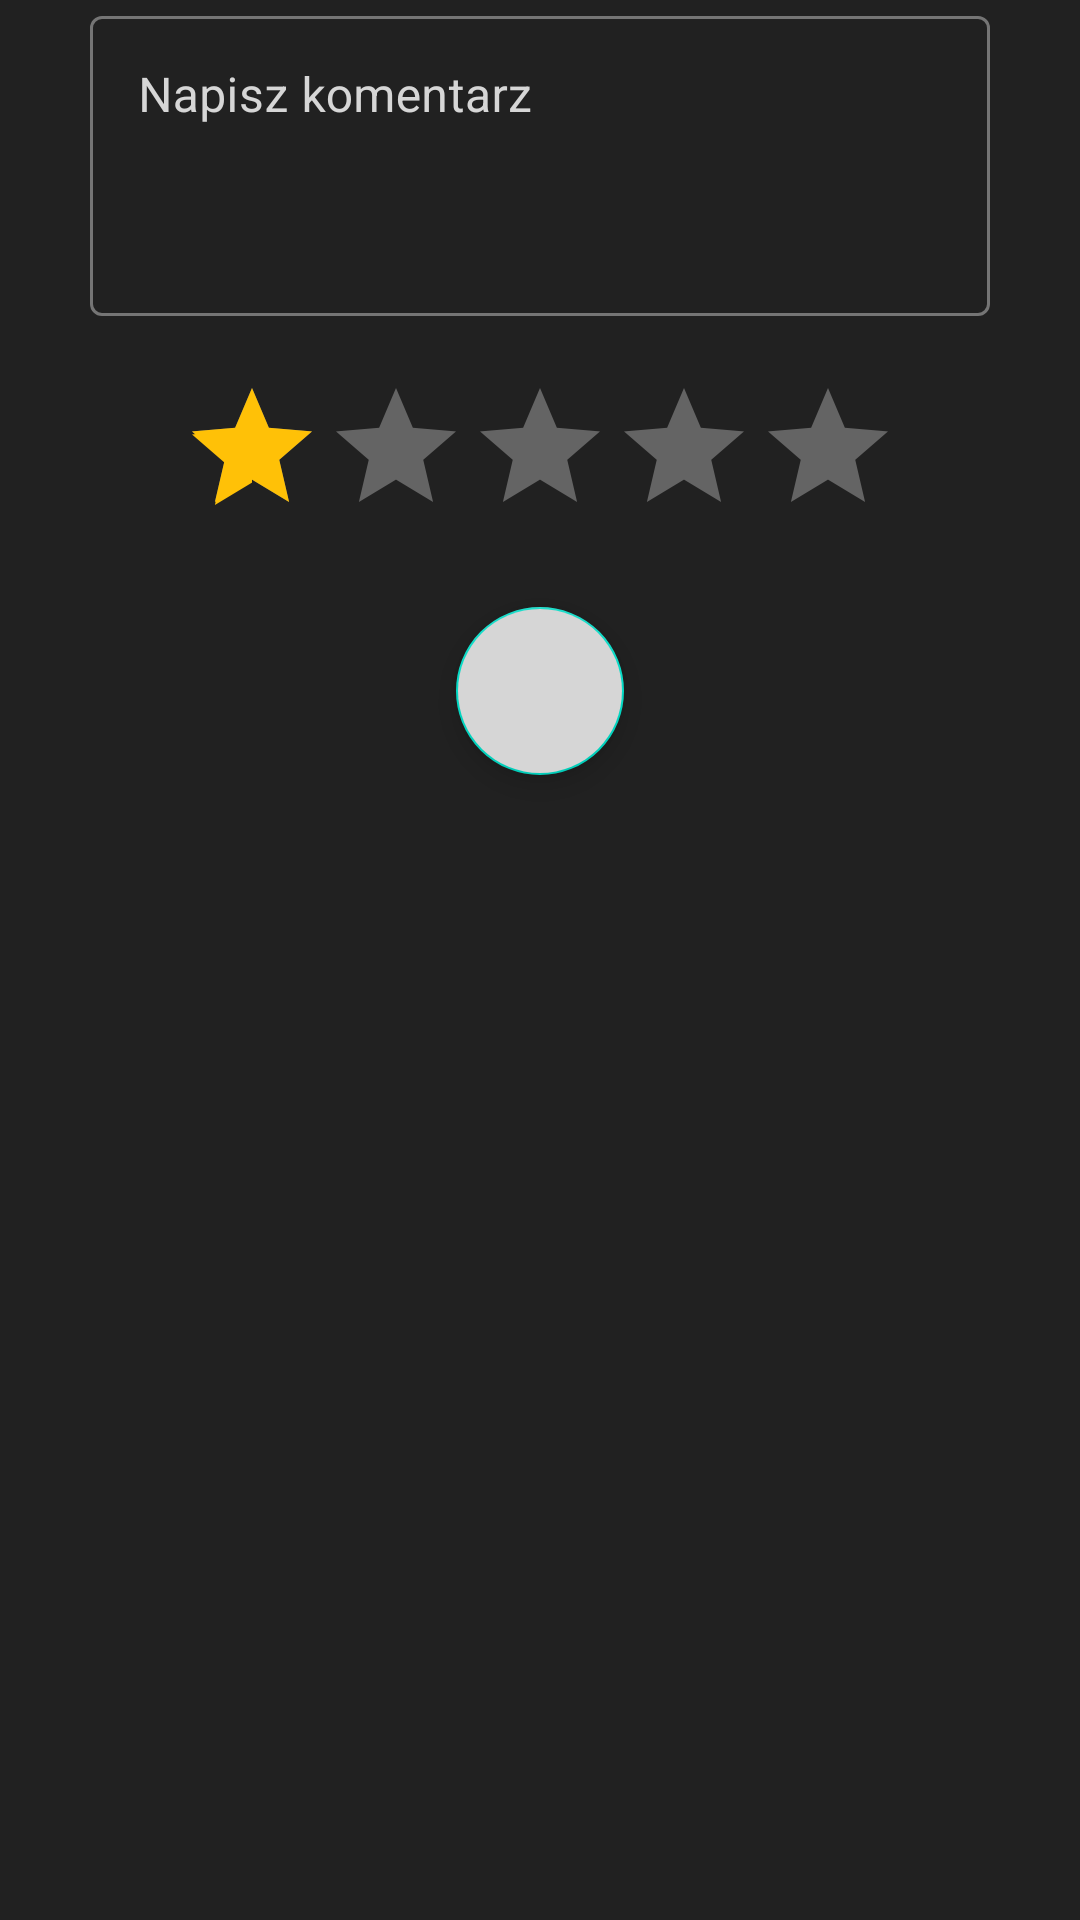

Produce the Android XML layout that renders to this screen, including the resource entries it uses.
<!-- AndroidManifest.xml: application theme Theme.MyApplication -->
<!-- res/layout/fragment_add_opinion.xml -->
<?xml version="1.0" encoding="utf-8"?>
<androidx.constraintlayout.widget.ConstraintLayout xmlns:android="http://schemas.android.com/apk/res/android"
    xmlns:app="http://schemas.android.com/apk/res-auto"
    xmlns:tools="http://schemas.android.com/tools"
    android:layout_width="match_parent"
    android:layout_height="match_parent"
    android:background="@color/dark_grey">


    <com.google.android.material.textfield.TextInputLayout
        android:id="@+id/textInputLayout"
        style="@style/Widget.MaterialComponents.TextInputLayout.OutlinedBox"
        android:layout_width="wrap_content"
        android:layout_height="wrap_content"
        app:endIconMode="clear_text"
        app:layout_constraintEnd_toEndOf="parent"
        app:layout_constraintStart_toStartOf="parent"
        app:layout_constraintTop_toTopOf="parent"
        app:startIconDrawable="@drawable/ic_comment"
        app:startIconTint="@color/grey"
        android:textColorHint="@color/light_grey">

        <com.google.android.material.textfield.TextInputEditText
            android:id="@+id/editText_comment"
            android:layout_width="300dp"
            android:layout_height="100dp"
            android:gravity="start"
            android:scrollbars="vertical"
            android:hint="Napisz komentarz"
            android:textColor="@color/light_grey"/>
    </com.google.android.material.textfield.TextInputLayout>

    <RatingBar
        android:id="@+id/ratingBar_opinion"
        android:layout_width="wrap_content"
        android:layout_height="wrap_content"
        app:layout_constraintEnd_toEndOf="parent"
        app:layout_constraintStart_toStartOf="parent"
        app:layout_constraintTop_toBottomOf="@+id/textInputLayout"
        android:layout_marginTop="20dp"
        android:stepSize="1"
        android:theme="@style/RatingBar"
        android:numStars="5"
        android:rating="1"/>

    <com.google.android.material.floatingactionbutton.FloatingActionButton
        android:id="@+id/btn_send_opinion"
        android:layout_width="wrap_content"
        android:layout_height="wrap_content"
        app:layout_constraintEnd_toEndOf="parent"
        app:layout_constraintStart_toStartOf="parent"
        app:layout_constraintTop_toBottomOf="@+id/ratingBar_opinion"
        android:backgroundTint="@color/light_grey"
        android:src="@drawable/ic_send"
        android:layout_marginTop="20dp"/>

</androidx.constraintlayout.widget.ConstraintLayout>
<!-- resources referenced by this layout -->
<resources>
  <color name="dark_grey">#FF212121</color>
  <color name="grey">#FF9E9E9E</color>
  <color name="light_grey">#FFD6D6D6</color>
  <style name="RatingBar" parent="Theme.AppCompat">
          <item name="colorControlNormal">@color/white</item>
          <item name="colorControlActivated">@color/gold</item>
      </style>
  <style name="Theme.MyApplication" parent="Theme.MaterialComponents.NoActionBar">
          
          <item name="colorPrimary">@color/grey</item>
          <item name="colorPrimaryVariant">@color/dark_grey</item>
          <item name="colorOnPrimary">@color/light_grey</item>
          
          <item name="colorSecondary">@color/teal_200</item>
          <item name="colorSecondaryVariant">@color/teal_700</item>
          <item name="colorOnSecondary">@color/dark_grey</item>
          
          <item name="android:statusBarColor">?attr/colorPrimaryVariant</item>
          
          <item name="radioButtonStyle">@style/Widget.App.RadioButton</item>
      </style>
  <color name="white">#FFFFFFFF</color>
  <color name="gold">#FFC107</color>
  <color name="teal_200">#FF03DAC5</color>
  <color name="teal_700">#FF018786</color>
  <style name="Widget.App.RadioButton" parent="Widget.MaterialComponents.CompoundButton.RadioButton">
          <item name="materialThemeOverlay">@style/ThemeOverlay.App.RadioButton</item>
      </style>
  <style name="ThemeOverlay.App.RadioButton" parent="">
          <item name="colorOnSurface">@color/red</item>
          <item name="colorSecondary">@color/light_red</item>
      </style>
  <color name="red">#FF0000</color>
  <color name="light_red">#FBB0B0</color>
</resources>
